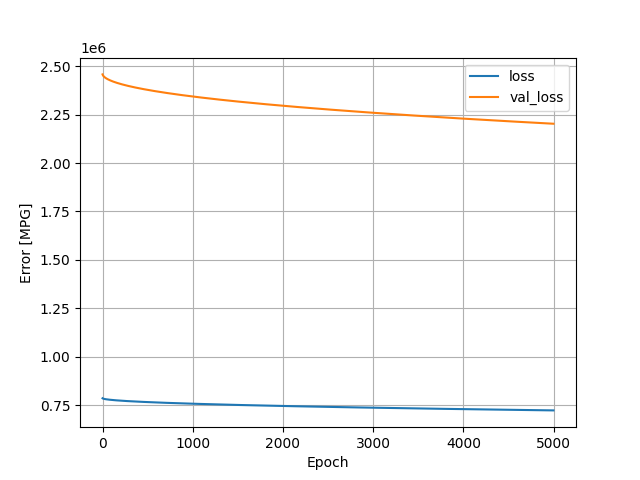

The file beside this chart, header and first rows:
, loss, val_loss, epoch
0, 786340, 2457178, 0
1, 785845, 2455686, 1
2, 785514, 2454505, 2
3, 785246, 2453495, 3
4, 785013, 2452621, 4
5, 784808, 2451820, 5
6, 784619, 2451083, 6
7, 784446, 2450402, 7
8, 784283, 2449752, 8
9, 784130, 2449158, 9
10, 783987, 2448576, 10
11, 783848, 2448029, 11
12, 783717, 2447498, 12
13, 783589, 2446983, 13
14, 783466, 2446488, 14
15, 783347, 2446010, 15
16, 783233, 2445554, 16
17, 783122, 2445104, 17
18, 783014, 2444665, 18
19, 782909, 2444234, 19
20, 782805, 2443817, 20
21, 782705, 2443412, 21
22, 782608, 2443022, 22
23, 782513, 2442637, 23
24, 782421, 2442254, 24
25, 782328, 2441878, 25
26, 782238, 2441519, 26
27, 782151, 2441165, 27
28, 782065, 2440814, 28
29, 781980, 2440473, 29
30, 781898, 2440135, 30
31, 781816, 2439802, 31
32, 781735, 2439472, 32
33, 781655, 2439150, 33
34, 781577, 2438828, 34
35, 781499, 2438516, 35
36, 781423, 2438205, 36
37, 781348, 2437897, 37
38, 781274, 2437596, 38
39, 781201, 2437297, 39
40, 781128, 2437002, 40
41, 781056, 2436710, 41
42, 780986, 2436422, 42
43, 780916, 2436140, 43
44, 780847, 2435857, 44
45, 780778, 2435582, 45
46, 780712, 2435310, 46
47, 780645, 2435038, 47
48, 780580, 2434771, 48
49, 780514, 2434503, 49
50, 780450, 2434240, 50
51, 780386, 2433980, 51
52, 780322, 2433721, 52
53, 780260, 2433464, 53
54, 780198, 2433210, 54
55, 780136, 2432960, 55
56, 780076, 2432713, 56
57, 780015, 2432467, 57
58, 779955, 2432220, 58
59, 779896, 2431978, 59
... 4,940 more rows
